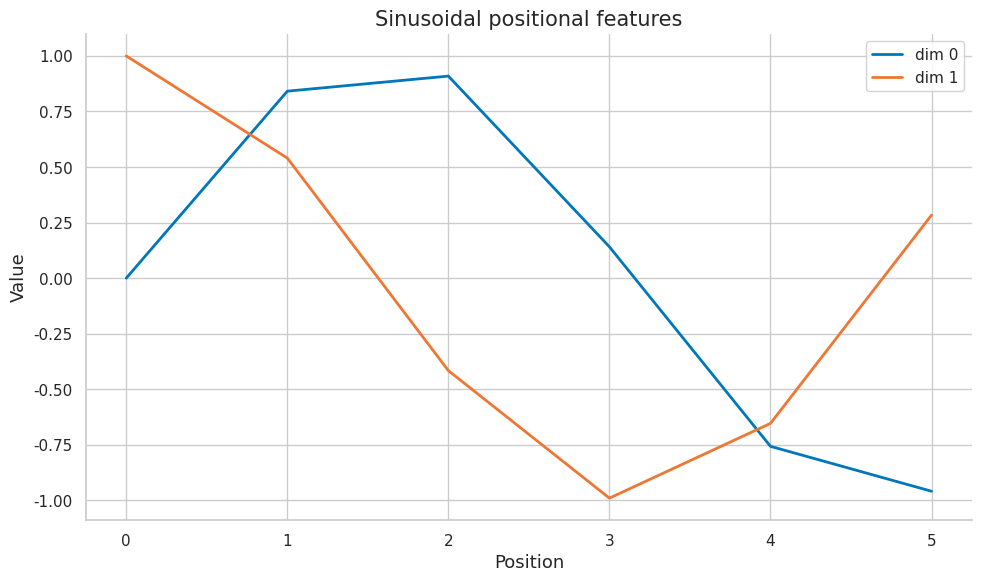

This chart was generated by the following Python code:
import numpy as np
import matplotlib.pyplot as plt
import matplotlib as mpl

try:
    import seaborn as sns
    sns.set_theme(style="whitegrid", palette="colorblind")
    HAS_SNS = True
except ImportError:
    plt.style.use("seaborn-v0_8-whitegrid")
    HAS_SNS = False

mpl.rcParams.update({
    "figure.figsize":    (10, 6),
    "figure.dpi":         120,
    "font.size":           13,
    "axes.titlesize":      15,
    "axes.labelsize":      13,
    "xtick.labelsize":     11,
    "ytick.labelsize":     11,
    "legend.fontsize":     11,
    "legend.framealpha":   0.85,
    "lines.linewidth":      2.0,
    "axes.spines.top":     False,
    "axes.spines.right":   False,
    "savefig.bbox":       "tight",
    "savefig.dpi":         150,
})
np.random.seed(42)
print("Plot setup complete.")


COLORS = {
    "primary":   "#0077BB",
    "secondary": "#EE7733",
    "tertiary":  "#009988",
    "error":     "#CC3311",
    "neutral":   "#555555",
    "highlight": "#EE3377",
}

def header(title):
    print("\n" + "=" * 72)
    print(title)
    print("=" * 72)

def check_true(condition, name):
    ok = bool(condition)
    print(f"{'PASS' if ok else 'FAIL'} - {name}")
    assert ok, name

def check_close(value, target, tol=1e-8, name="value"):
    value = float(value)
    target = float(target)
    ok = abs(value - target) <= tol
    print(f"{'PASS' if ok else 'FAIL'} - {name}: got {value:.6f}, expected {target:.6f}")
    assert ok, name

def sinusoidal_positions(n, d):
    pos = np.arange(n)[:, None]
    i = np.arange(d)[None, :]
    rates = 1 / np.power(10000, (2 * (i // 2)) / d)
    angles = pos * rates
    pe = np.zeros((n, d))
    pe[:, 0::2] = np.sin(angles[:, 0::2])
    pe[:, 1::2] = np.cos(angles[:, 1::2])
    return pe

def relative_offsets(T):
    i = np.arange(T)[:, None]
    j = np.arange(T)[None, :]
    return i - j

def rope_rotate(x, position, base=10000.0):
    x = np.asarray(x, dtype=float)
    assert len(x) % 2 == 0
    out = x.copy()
    d = len(x)
    for k in range(0, d, 2):
        theta = position / (base ** (k / d))
        c, s = np.cos(theta), np.sin(theta)
        a, b = x[k], x[k + 1]
        out[k] = c * a - s * b
        out[k + 1] = s * a + c * b
    return out

def alibi_bias(T, slope=-0.25):
    return slope * np.maximum(relative_offsets(T), 0)

print("Positional-encoding helpers ready.")


header("Demo 1: Why attention needs position - sinusoidal table")
pe = sinusoidal_positions(6, 8)
print("Shape:", pe.shape)
print("Position 0:", np.round(pe[0], 3).tolist())
check_close(pe[0, 0], 0.0, name="sin position zero")
fig, ax = plt.subplots()
ax.plot(pe[:, 0], color=COLORS["primary"], label="dim 0")
ax.plot(pe[:, 1], color=COLORS["secondary"], label="dim 1")
ax.set_title("Sinusoidal positional features")
ax.set_xlabel("Position")
ax.set_ylabel("Value")
ax.legend()
fig.tight_layout()
plt.show()
plt.close(fig)


header("Demo 2: Absolute versus relative position - token plus position")
x = np.array([1.0, 2.0, 3.0, 4.0])
p = sinusoidal_positions(1, 4)[0]
h = x + p
print("Position vector:", np.round(p, 3).tolist())
print("Hidden init:", np.round(h, 3).tolist())
check_true(h.shape == x.shape, "addition preserves model width")


header("Demo 3: Additive versus score-based position - relative offsets")
R = relative_offsets(4)
print(R)
check_true(R[3, 0] == 3 and R[0, 3] == -3, "offset matrix is query minus key")


header("Demo 4: Length extrapolation - relative bias")
bias = -0.1 * np.abs(relative_offsets(5))
print(np.round(bias, 2))
check_close(bias[0, 4], -0.4, name="distance four penalty")


header("Demo 5: Position in decoder-only LLMs - RoPE norm")
x = np.array([1.0, 0.0, 0.5, -0.5])
y = rope_rotate(x, position=11)
print("Rotated:", np.round(y, 4).tolist())
check_close(np.linalg.norm(y), np.linalg.norm(x), name="RoPE preserves norm")


header("Demo 6: Position indices - RoPE relative dot product")
q = np.array([1.0, 0.0])
k = np.array([0.5, 0.5])
i_pos, j_pos = 7, 4
left = np.dot(rope_rotate(q, i_pos), rope_rotate(k, j_pos))
right = np.dot(q, rope_rotate(k, j_pos - i_pos))
print("Left:", round(float(left), 6), "Right:", round(float(right), 6))
check_close(left, right, tol=1e-8, name="relative rotation identity")


header("Demo 7: Token plus position representation - ALiBi")
bias = alibi_bias(5, slope=-0.25)
print(np.round(bias, 2))
check_close(bias[4, 0], -1.0, name="linear past-distance penalty")


header("Demo 8: Attention score modification - learned table params")
Tmax, d = 4096, 4096
params = Tmax * d
print("Position parameters:", params)
check_true(params == 16777216, "learned absolute table size")


header("Demo 9: Relative offset notation - decode position ids")
prefix = 12
generated = np.arange(5)
pos_ids = prefix + generated
print("Decode position ids:", pos_ids.tolist())
check_true(pos_ids[0] == prefix and np.all(np.diff(pos_ids) == 1), "decode positions advance by one")


header("Demo 10: Position interpolation and scaling - length scaling")
train_len, target_len = 2048, 8192
scale = train_len / target_len
orig_pos = np.array([0, 2048, 4096, 8191])
scaled_pos = orig_pos * scale
print("Scaled positions:", np.round(scaled_pos, 2).tolist())
check_true(scaled_pos[-1] < train_len, "interpolation maps target positions into training range")


header("Demo 11: Frequency ladder - sinusoidal table")
pe = sinusoidal_positions(6, 8)
print("Shape:", pe.shape)
print("Position 0:", np.round(pe[0], 3).tolist())
check_close(pe[0, 0], 0.0, name="sin position zero")
fig, ax = plt.subplots()
ax.plot(pe[:, 0], color=COLORS["primary"], label="dim 0")
ax.plot(pe[:, 1], color=COLORS["secondary"], label="dim 1")
ax.set_title("Sinusoidal positional features")
ax.set_xlabel("Position")
ax.set_ylabel("Value")
ax.legend()
fig.tight_layout()
plt.show()
plt.close(fig)


header("Demo 12: Sine cosine pairs - token plus position")
x = np.array([1.0, 2.0, 3.0, 4.0])
p = sinusoidal_positions(1, 4)[0]
h = x + p
print("Position vector:", np.round(p, 3).tolist())
print("Hidden init:", np.round(h, 3).tolist())
check_true(h.shape == x.shape, "addition preserves model width")


header("Demo 13: Linear relative-offset intuition - relative offsets")
R = relative_offsets(4)
print(R)
check_true(R[3, 0] == 3 and R[0, 3] == -3, "offset matrix is query minus key")


header("Demo 14: Visualization and aliasing - relative bias")
bias = -0.1 * np.abs(relative_offsets(5))
print(np.round(bias, 2))
check_close(bias[0, 4], -0.4, name="distance four penalty")


header("Demo 15: Limitations - RoPE norm")
x = np.array([1.0, 0.0, 0.5, -0.5])
y = rope_rotate(x, position=11)
print("Rotated:", np.round(y, 4).tolist())
check_close(np.linalg.norm(y), np.linalg.norm(x), name="RoPE preserves norm")


header("Demo 16: Learned position table - RoPE relative dot product")
q = np.array([1.0, 0.0])
k = np.array([0.5, 0.5])
i_pos, j_pos = 7, 4
left = np.dot(rope_rotate(q, i_pos), rope_rotate(k, j_pos))
right = np.dot(q, rope_rotate(k, j_pos - i_pos))
print("Left:", round(float(left), 6), "Right:", round(float(right), 6))
check_close(left, right, tol=1e-8, name="relative rotation identity")


header("Demo 17: Training length limit - ALiBi")
bias = alibi_bias(5, slope=-0.25)
print(np.round(bias, 2))
check_close(bias[4, 0], -1.0, name="linear past-distance penalty")


header("Demo 18: Interpolation resizing - learned table params")
Tmax, d = 4096, 4096
params = Tmax * d
print("Position parameters:", params)
check_true(params == 16777216, "learned absolute table size")


header("Demo 19: BERT GPT-style usage - decode position ids")
prefix = 12
generated = np.arange(5)
pos_ids = prefix + generated
print("Decode position ids:", pos_ids.tolist())
check_true(pos_ids[0] == prefix and np.all(np.diff(pos_ids) == 1), "decode positions advance by one")


header("Demo 20: Failure modes - length scaling")
train_len, target_len = 2048, 8192
scale = train_len / target_len
orig_pos = np.array([0, 2048, 4096, 8191])
scaled_pos = orig_pos * scale
print("Scaled positions:", np.round(scaled_pos, 2).tolist())
check_true(scaled_pos[-1] < train_len, "interpolation maps target positions into training range")


header("Demo 21: Relative bias matrices - sinusoidal table")
pe = sinusoidal_positions(6, 8)
print("Shape:", pe.shape)
print("Position 0:", np.round(pe[0], 3).tolist())
check_close(pe[0, 0], 0.0, name="sin position zero")
fig, ax = plt.subplots()
ax.plot(pe[:, 0], color=COLORS["primary"], label="dim 0")
ax.plot(pe[:, 1], color=COLORS["secondary"], label="dim 1")
ax.set_title("Sinusoidal positional features")
ax.set_xlabel("Position")
ax.set_ylabel("Value")
ax.legend()
fig.tight_layout()
plt.show()
plt.close(fig)


header("Demo 22: Shaw-style relative keys - token plus position")
x = np.array([1.0, 2.0, 3.0, 4.0])
p = sinusoidal_positions(1, 4)[0]
h = x + p
print("Position vector:", np.round(p, 3).tolist())
print("Hidden init:", np.round(h, 3).tolist())
check_true(h.shape == x.shape, "addition preserves model width")


header("Demo 23: Transformer-XL intuition - relative offsets")
R = relative_offsets(4)
print(R)
check_true(R[3, 0] == 3 and R[0, 3] == -3, "offset matrix is query minus key")


header("Demo 24: Bucketed distances - relative bias")
bias = -0.1 * np.abs(relative_offsets(5))
print(np.round(bias, 2))
check_close(bias[0, 4], -0.4, name="distance four penalty")


header("Demo 25: When relative position helps - RoPE norm")
x = np.array([1.0, 0.0, 0.5, -0.5])
y = rope_rotate(x, position=11)
print("Rotated:", np.round(y, 4).tolist())
check_close(np.linalg.norm(y), np.linalg.norm(x), name="RoPE preserves norm")
